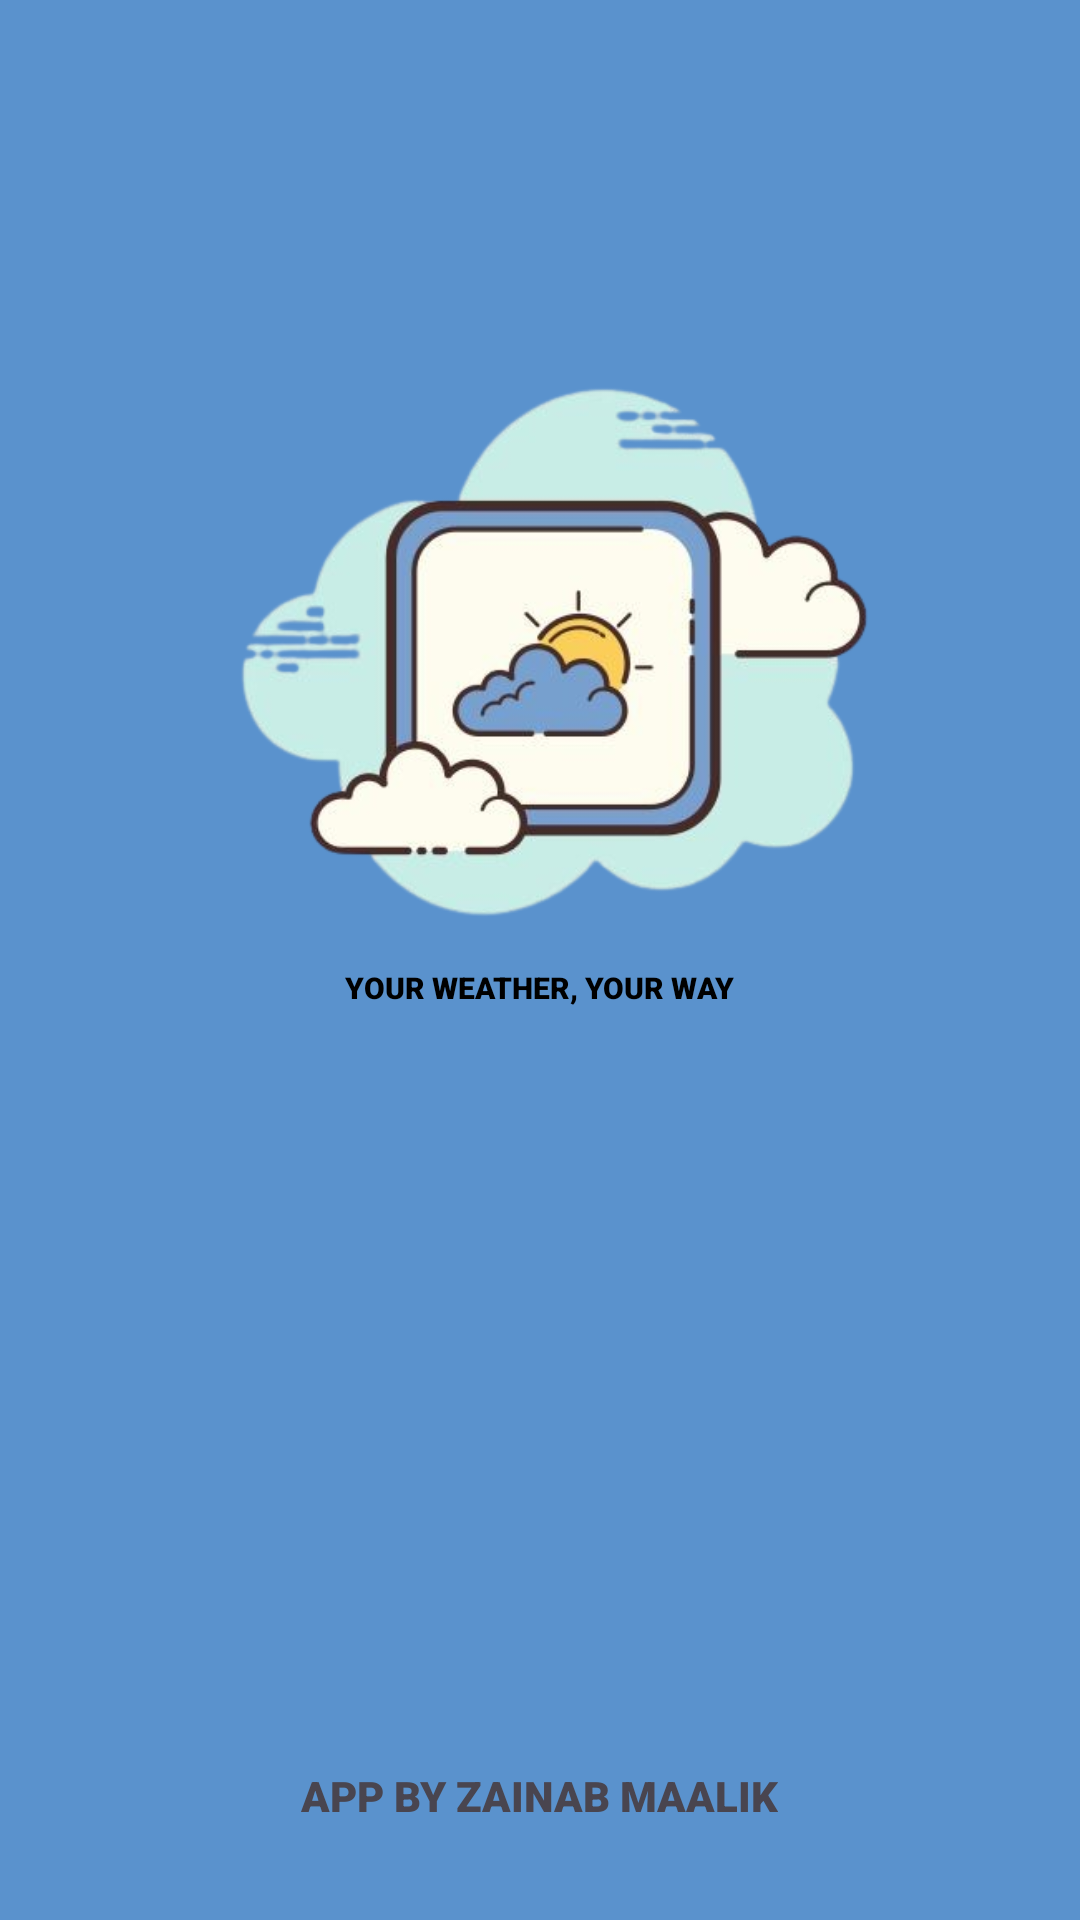

Here is an Android app screen rendered from its layout file. Give the layout XML and the strings, colors and styles it references.
<!-- AndroidManifest.xml: application theme Theme.AppCompat.Light.NoActionBar -->
<!-- res/layout/activity_splash_screen1.xml -->
<?xml version="1.0" encoding="utf-8"?>
<androidx.constraintlayout.widget.ConstraintLayout xmlns:android="http://schemas.android.com/apk/res/android"
    xmlns:app="http://schemas.android.com/apk/res-auto"
    xmlns:tools="http://schemas.android.com/tools"
    android:id="@+id/main"
    android:layout_width="match_parent"
    android:layout_height="match_parent"
    android:background="#5a92cd"
    tools:context=".SplashScreen1">

    <ImageView
        android:id="@+id/imageView"
        android:layout_width="250dp"
        android:layout_height="271dp"
        android:layout_marginTop="84dp"
        app:layout_constraintEnd_toEndOf="parent"
        app:layout_constraintHorizontal_bias="0.496"
        app:layout_constraintStart_toStartOf="parent"
        app:layout_constraintTop_toTopOf="parent"
        app:srcCompat="@drawable/fgg" />

    <TextView
        android:id="@+id/textView2"
        android:layout_width="wrap_content"
        android:layout_height="wrap_content"
        android:layout_marginBottom="32dp"
        android:fontFamily="sans-serif-black"
        android:text="APP BY ZAINAB MAALIK"
        app:layout_constraintBottom_toBottomOf="parent"
        app:layout_constraintEnd_toEndOf="@+id/imageView"
        app:layout_constraintStart_toStartOf="@+id/imageView" />

    <TextView
        android:id="@+id/textView3"
        android:layout_width="wrap_content"
        android:layout_height="wrap_content"
        android:layout_marginTop="70dp"
        android:fontFamily="sans-serif-black"
        android:text="YOUR WEATHER, YOUR WAY"
        android:textColor="#000000"
        android:textColorLink="#660606"
        android:textSize="10sp"
        app:layout_constraintBottom_toBottomOf="@+id/imageView"
        app:layout_constraintEnd_toEndOf="@+id/imageView"
        app:layout_constraintStart_toStartOf="@+id/imageView"
        app:layout_constraintTop_toTopOf="@+id/imageView"
        app:layout_constraintVertical_bias="0.898" />

</androidx.constraintlayout.widget.ConstraintLayout>
<!-- resources referenced by this layout -->
<resources>
  <!-- drawable fgg: png bitmap (drawable, 103646 bytes) -->
  <style name="Theme.AppCompat.Light.NoActionBar" parent="Base.Theme.AppCompat.Light.NoActionBar" />
  <style name="Base.Theme.AppCompat.Light.NoActionBar" parent="Theme.Material3.DayNight.NoActionBar">
          
          
      </style>
</resources>
